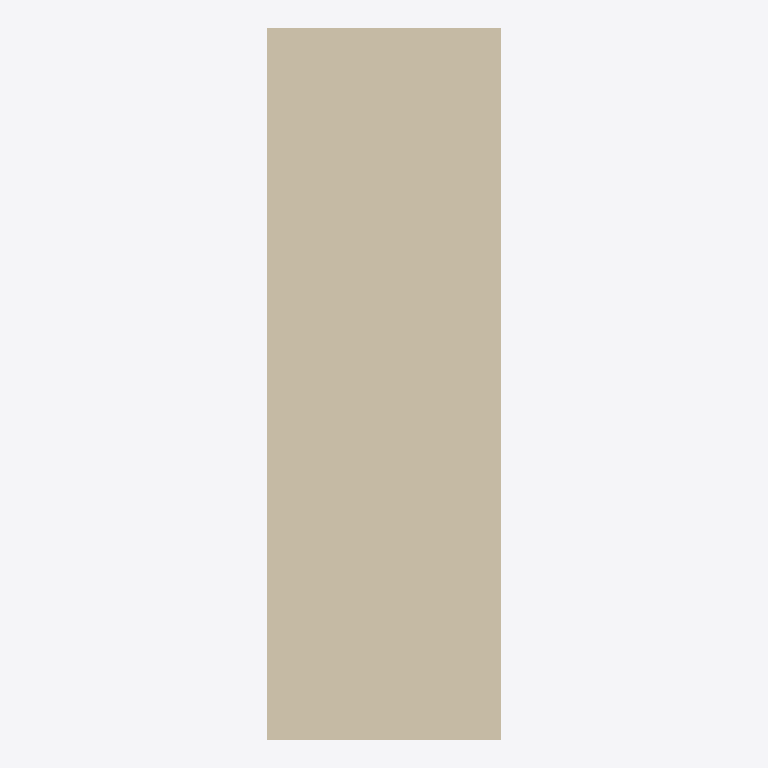
Plan cut of the same IFC building model at storey 'DG' (level 5.70 m, cut at 7.10 m), seen from above with north up, elements coloured by IFC class: 1 wall (beige). No cut surface shows.
Extent 0.3 m × 1.0 m × 1.0 m (x, y, z). Storeys (1): DG at 5.70 m. Elements (1): 1 IfcWallStandardCase.

HEADER;
FILE_DESCRIPTION(('ViewDefinition [CoordinationView_V2.0, QuantityTakeOffAddOnView]','Option [Elements to export: Visible elements (on all stories)]','Option [Partial Structure Display: Entire Model]','Option [IFC Domain: All]','Option [Structural Function: All Elements]','Option [Convert Grid elements: On]','Option [Convert 2D symbols of Doors and Windows: Off]','[22 more]'),'2;1');
FILE_NAME('C:\\Users\\pasca\\OneDrive - Hochschule Luzern\\Programmieren\\DT_Projekt_HS24\\','2025-01-22T15:47:50',('Architect'),('Building Designer Office'),'DDS_IFC v3.0','IFC file generated by Graphisoft Archicad 27.0.0','The authorising person');
FILE_SCHEMA(('IFC2X3'));
ENDSEC;
DATA;
#1=IFCPROJECT('344O7vICcwH8qAEnwJDjSU',#2,'Projekt',$,$,$,$,(#3),#4);
#26=IFCSITE('20FpTZCqJy2vhVJYtjuIce',#2,'Gelände',$,$,#51,$,$,.ELEMENT.,(46,54,0,0),(8,15,0,0),473.0,$,$);
#75=IFCBUILDING('00tMo7QcxqWdIGvc4sMN2A',#2,'Gebäude',$,$,#74,$,$,.ELEMENT.,$,$,$);
#113=IFCBUILDINGSTOREY('2FcQ$VfcDClOrgjBNOA$cL',#2,'DG',$,$,#91,$,$,.ELEMENT.,5.7);
#80=IFCWALLSTANDARDCASE('1Dsvexb4v769382h8swM7w',#2,'Wand-003',$,$,#100,#56,'4DDB9A3B-944E-4718-90C8-0AB236E961FA');
ENDSEC;
